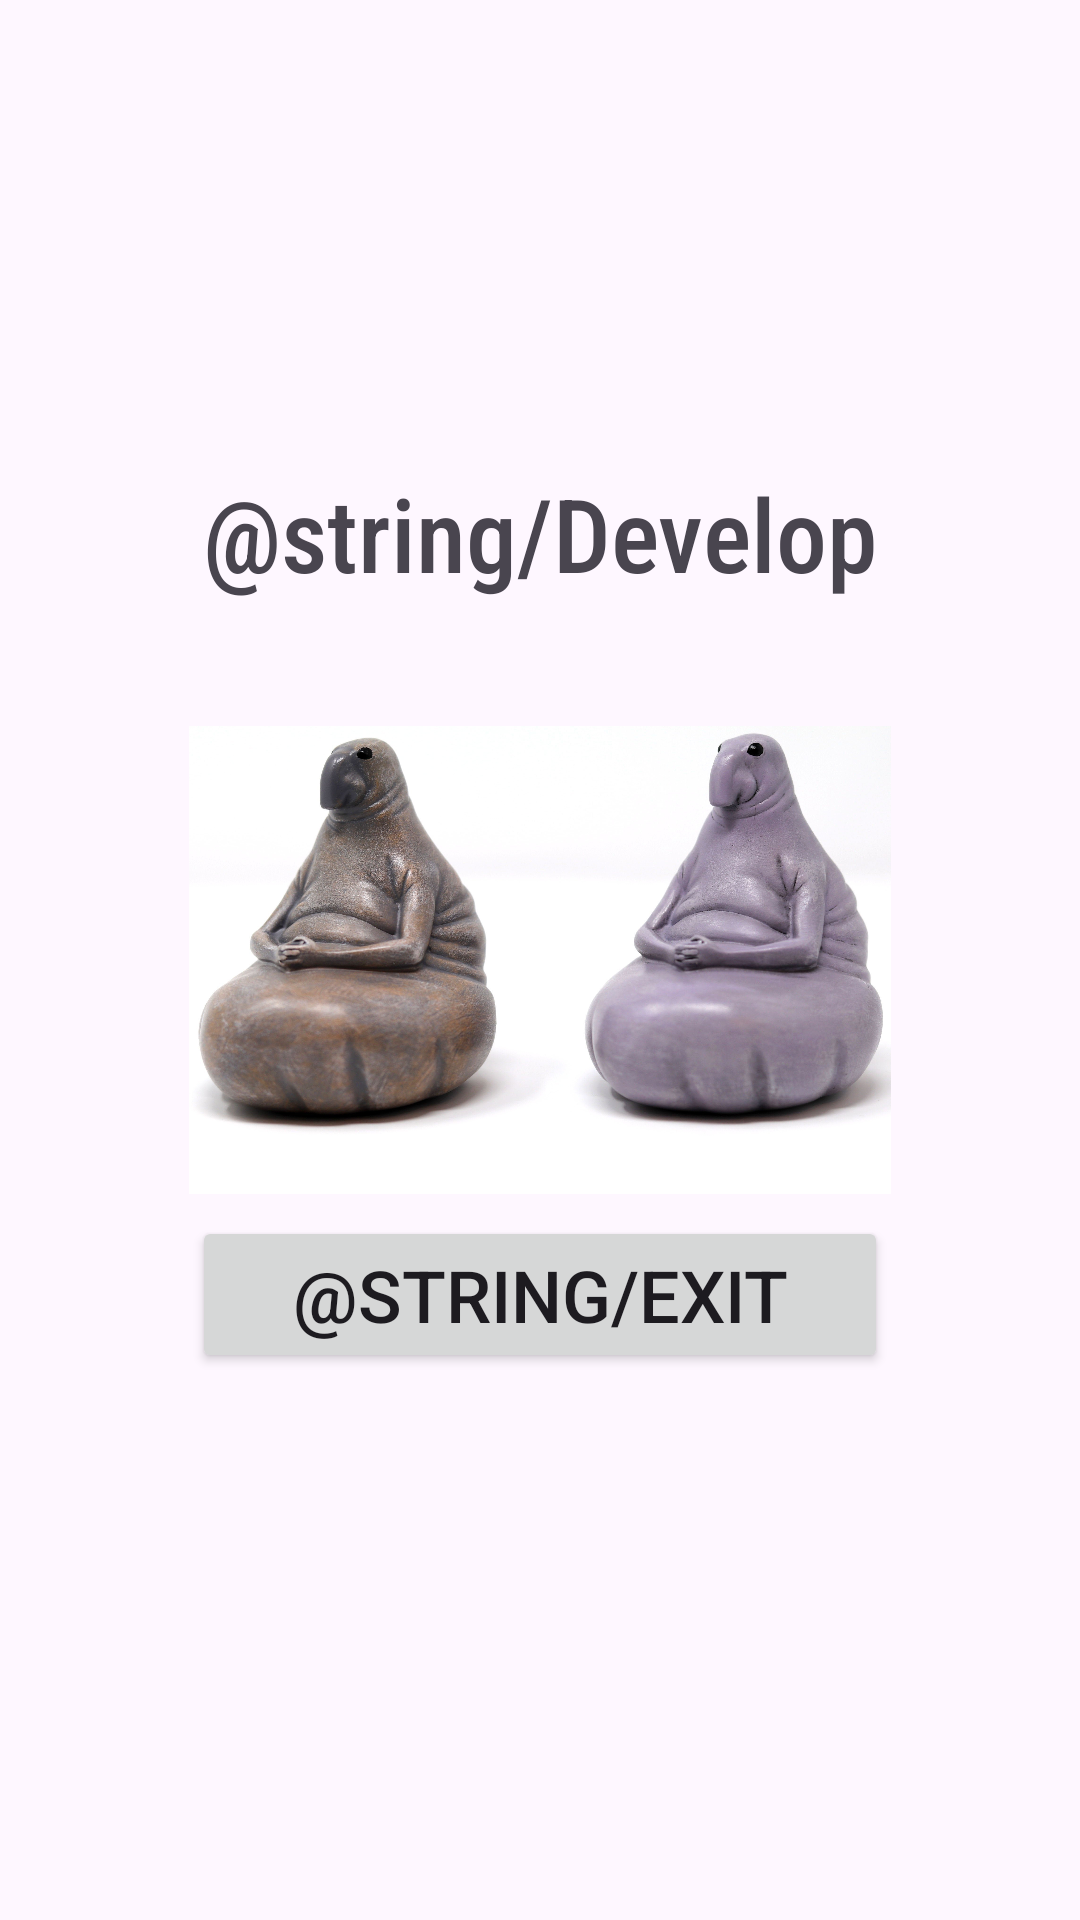

Android layout source for this screen:
<!-- AndroidManifest.xml: application theme Theme.SummerPractice -->
<!-- res/layout/fragment_chanel.xml -->
<?xml version="1.0" encoding="utf-8"?>
<androidx.constraintlayout.widget.ConstraintLayout xmlns:android="http://schemas.android.com/apk/res/android"
    xmlns:app="http://schemas.android.com/apk/res-auto"
    xmlns:tools="http://schemas.android.com/tools"
    android:layout_width="match_parent"
    android:layout_height="match_parent"
    tools:context=".ChanelFragment">

    <TextView
        android:id="@+id/dev_tv"
        android:layout_width="wrap_content"
        android:layout_height="wrap_content"
        android:fontFamily="sans-serif-condensed-medium"
        android:text="@string/Develop"
        android:textSize="34sp"
        app:layout_constraintBottom_toTopOf="@+id/imageView4"
        app:layout_constraintEnd_toEndOf="parent"
        app:layout_constraintStart_toStartOf="parent"
        app:layout_constraintTop_toTopOf="parent"
        app:layout_constraintVertical_bias="0.8" />

    <ImageView
        android:id="@+id/imageView4"
        android:layout_width="234dp"
        android:layout_height="162dp"
        app:layout_constraintBottom_toBottomOf="parent"
        app:layout_constraintEnd_toEndOf="parent"
        app:layout_constraintStart_toStartOf="parent"
        app:layout_constraintTop_toTopOf="parent"
        app:srcCompat="@drawable/zhdun" />

    <Button
        android:id="@+id/exit_but"
        android:layout_width="0dp"
        android:layout_height="wrap_content"
        android:layout_marginStart="64dp"
        android:layout_marginEnd="64dp"
        android:text="@string/Exit"
        android:textSize="24sp"
        app:layout_constraintBottom_toBottomOf="parent"
        app:layout_constraintEnd_toEndOf="parent"
        app:layout_constraintStart_toStartOf="parent"
        app:layout_constraintTop_toTopOf="parent"
        app:layout_constraintVertical_bias="0.69" />

</androidx.constraintlayout.widget.ConstraintLayout>
<!-- resources referenced by this layout -->
<resources>
  <!-- drawable zhdun: jpg bitmap (drawable, 414798 bytes) -->
  <style name="Theme.SummerPractice" parent="Base.Theme.SummerPractice" />
  <style name="Base.Theme.SummerPractice" parent="Theme.Material3.DayNight.NoActionBar">
          
          
          <item name="colorPrimary">@color/primary</item>
          <item name="colorPrimaryDark">@color/primary_dark</item>
          <item name="colorAccent">@color/accent</item>
      </style>
  <color name="primary">#9C27B0</color>
  <color name="primary_dark">#7B1FA2</color>
  <color name="accent">#FFC107</color>
</resources>
